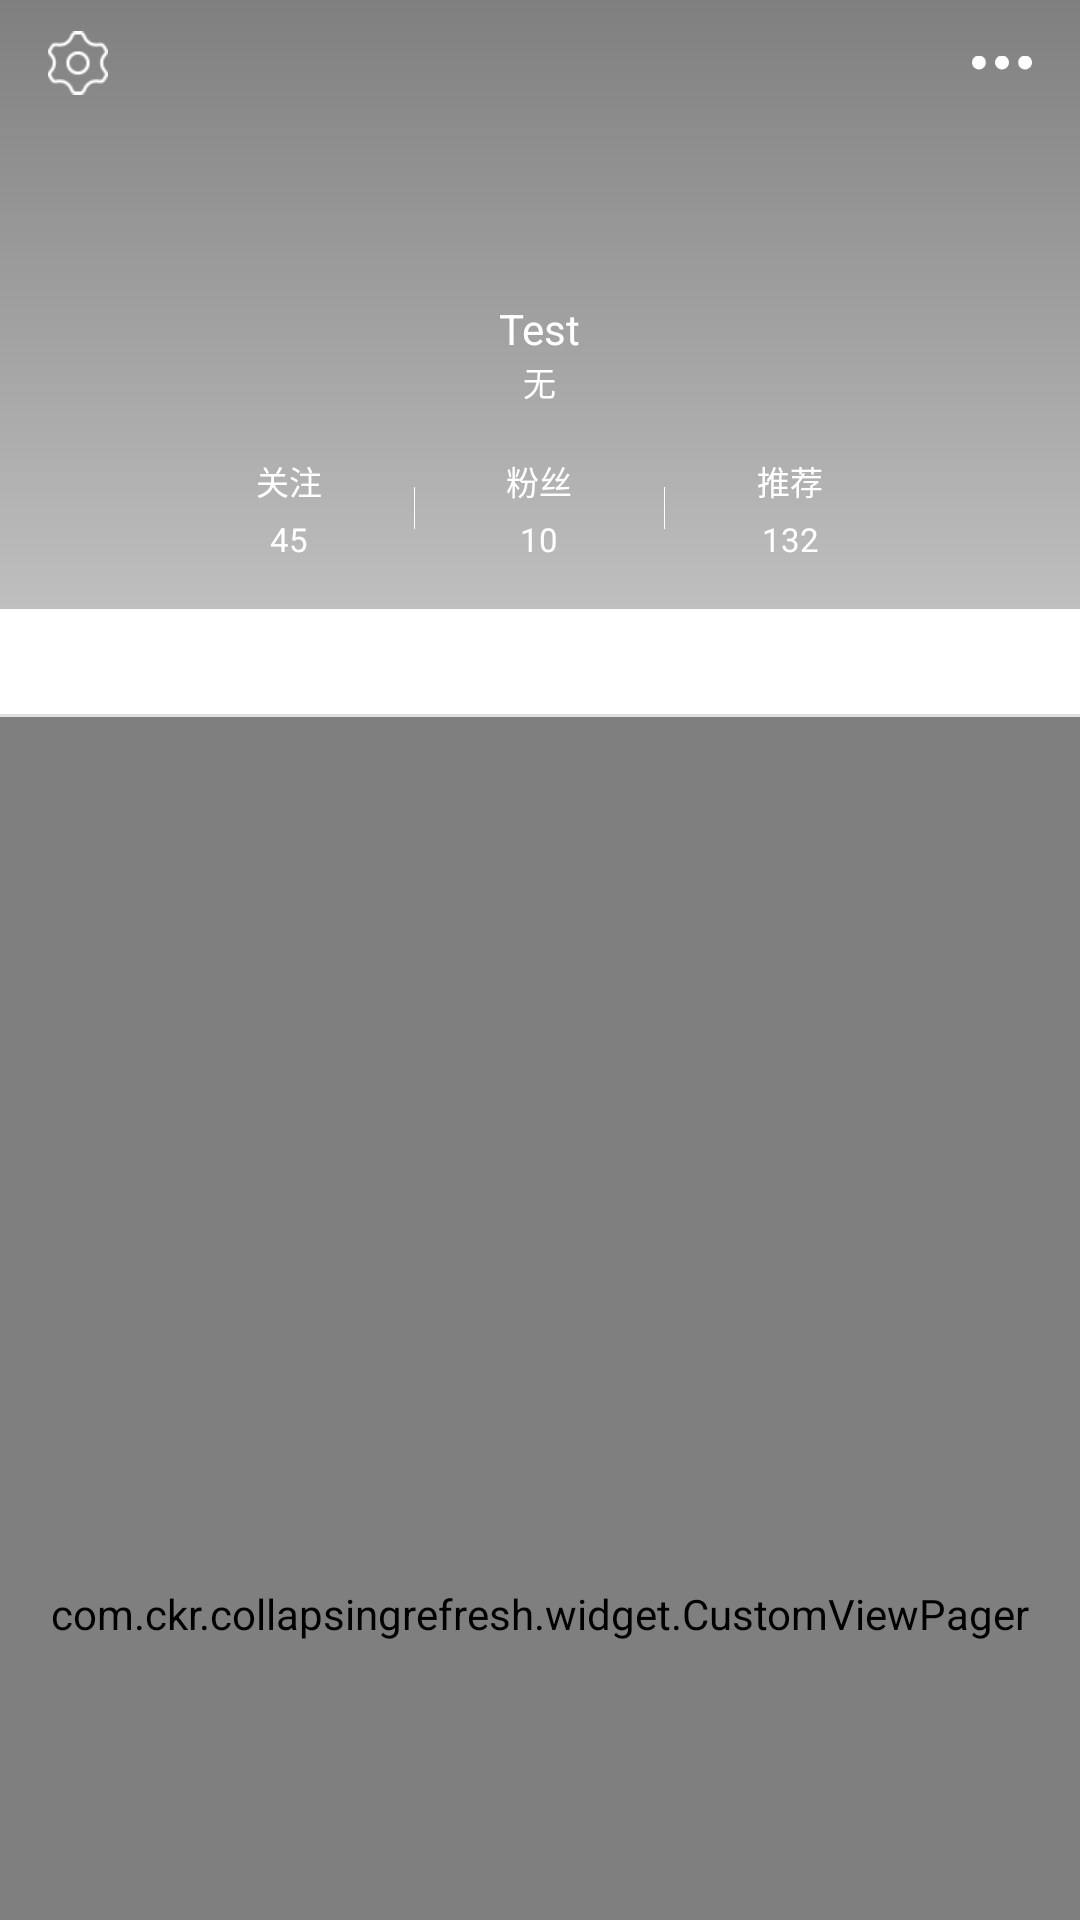

Android layout source for this screen:
<!-- AndroidManifest.xml: application theme BaseAppTheme -->
<!-- res/layout/fragment_native.xml -->
<?xml version="1.0" encoding="utf-8"?>
<android.support.design.widget.CoordinatorLayout xmlns:android="http://schemas.android.com/apk/res/android"
    xmlns:app="http://schemas.android.com/apk/res-auto"
    xmlns:tools="http://schemas.android.com/tools"
    android:layout_width="match_parent"
    android:layout_height="match_parent">

    <com.ckr.collapsingrefresh.widget.CustomViewPager
        android:id="@+id/viewPager"
        android:layout_width="match_parent"
        android:layout_height="match_parent"
        app:layout_behavior="@string/appbar_scrolling_view_behavior"/>
        
    

    <android.support.design.widget.AppBarLayout
        android:id="@+id/appBarLayout"
        android:layout_width="match_parent"
        android:layout_height="@dimen/mine_info_height"
        android:minHeight="78dp">

        <android.support.design.widget.CollapsingToolbarLayout
            android:layout_width="match_parent"
            android:layout_height="@dimen/mine_info_height"
            android:background="#ffffff"
            app:contentScrim="#ffffff"
            app:layout_scrollFlags="scroll|exitUntilCollapsed"
            app:titleEnabled="false">

            <RelativeLayout
                android:layout_width="match_parent"
                android:layout_height="match_parent">

                <ImageView
                    android:id="@+id/imageView"
                    android:layout_width="match_parent"
                    android:layout_height="@dimen/mine_cover_height"
                    android:background="@drawable/bg_header"
                    android:scaleType="fitXY" />

                <ImageView
                    android:id="@+id/iv_headPic"
                    android:layout_width="48dp"
                    android:layout_height="48dp"
                    android:layout_centerHorizontal="true"
                    android:layout_marginTop="48dp"
                    android:src="@mipmap/icon_girl" />

                <TextView
                    android:id="@+id/userName"
                    android:layout_width="wrap_content"
                    android:layout_height="wrap_content"
                    android:layout_below="@+id/iv_headPic"
                    android:layout_centerHorizontal="true"
                    android:layout_marginTop="4dp"
                    android:text="Test"
                    android:textColor="#fff" />

                <TextView
                    android:id="@+id/tv_character"
                    android:layout_width="wrap_content"
                    android:layout_height="wrap_content"
                    android:layout_below="@+id/userName"
                    android:layout_centerHorizontal="true"
                    android:ellipsize="end"
                    android:lines="1"
                    android:text="无"
                    android:textColor="#fff"
                    android:textSize="11sp" />


                <LinearLayout
                    android:id="@+id/num"
                    android:layout_width="250dp"
                    android:layout_height="wrap_content"
                    android:layout_alignParentBottom="true"
                    android:layout_centerHorizontal="true"
                    android:layout_marginBottom="52dp"
                    android:gravity="center_vertical"
                    android:orientation="horizontal">

                    <LinearLayout
                        android:id="@+id/ll_concern"
                        android:layout_width="0dp"
                        android:layout_height="wrap_content"
                        android:layout_weight="1"
                        android:gravity="center_horizontal"
                        android:orientation="vertical">

                        <TextView
                            android:layout_width="match_parent"
                            android:layout_height="wrap_content"
                            android:gravity="center"
                            android:text="关注"
                            android:textColor="#fff"
                            android:textSize="11sp" />

                        <TextView
                            android:id="@+id/attentionNum"
                            android:layout_width="match_parent"
                            android:layout_height="wrap_content"
                            android:layout_marginTop="4dp"
                            android:gravity="center"
                            android:text="45"
                            android:textColor="#fff"
                            android:textSize="11sp" />
                    </LinearLayout>

                    <View
                        android:layout_width="0.4dp"
                        android:layout_height="14dp"
                        android:background="#fff" />

                    <LinearLayout
                        android:id="@+id/ll_fans"
                        android:layout_width="0dp"
                        android:layout_height="wrap_content"
                        android:layout_weight="1"
                        android:gravity="center_horizontal"
                        android:orientation="vertical">

                        <TextView
                            android:layout_width="match_parent"
                            android:layout_height="wrap_content"
                            android:gravity="center"
                            android:text="粉丝"
                            android:textColor="#fff"
                            android:textSize="11sp" />

                        <TextView
                            android:id="@+id/fansNum"
                            android:layout_width="match_parent"
                            android:layout_height="wrap_content"
                            android:layout_marginTop="4dp"
                            android:gravity="center"
                            android:text="10"
                            android:textColor="#fff"
                            android:textSize="11sp" />
                    </LinearLayout>

                    <View
                        android:layout_width="0.4dp"
                        android:layout_height="14dp"
                        android:background="#fff" />

                    <LinearLayout
                        android:id="@+id/ll_recommend"
                        android:layout_width="0dp"
                        android:layout_height="wrap_content"
                        android:layout_weight="1"
                        android:gravity="center_horizontal"
                        android:orientation="vertical">

                        <TextView
                            android:layout_width="match_parent"
                            android:layout_height="wrap_content"
                            android:gravity="center"
                            android:text="推荐"
                            android:textColor="#fff"
                            android:textSize="11sp" />

                        <TextView
                            android:id="@+id/recommendNum"
                            android:layout_width="match_parent"
                            android:layout_height="wrap_content"
                            android:layout_marginTop="4dp"
                            android:gravity="center"
                            android:text="132"
                            android:textColor="#fff"
                            android:textSize="11sp" />
                    </LinearLayout>
                </LinearLayout>
            </RelativeLayout>

            <android.support.v7.widget.Toolbar
                android:id="@+id/toolbar"
                android:layout_width="match_parent"
                android:layout_height="42dp"
                android:layout_gravity="top"
                app:contentInsetEnd="0dp"
                app:contentInsetStart="0dp"
                app:layout_collapseMode="pin"
                app:layout_scrollFlags="scroll|enterAlways"
                app:paddingEnd="0dp"
                app:paddingStart="0dp">

                <ImageButton
                    android:id="@+id/setting"
                    android:layout_width="20dp"
                    android:layout_height="26dp"
                    android:layout_gravity="left|center_vertical"
                    android:layout_marginLeft="16dp"
                    android:background="@null"
                    android:scaleType="fitCenter"
                    android:src="@mipmap/icon_set" />

                <TextView
                    android:id="@+id/title"
                    android:layout_width="wrap_content"
                    android:layout_height="26dp"
                    android:layout_gravity="center"
                    android:gravity="center"
                    android:textColor="#333"
                    android:textSize="16sp"
                    android:visibility="gone" />

                <ImageButton
                    android:id="@+id/more"
                    android:layout_width="20dp"
                    android:layout_height="26dp"
                    android:layout_gravity="right|center_vertical"
                    android:layout_marginRight="16dp"
                    android:background="@null"
                    android:scaleType="fitCenter"
                    android:src="@mipmap/icon_more" />
            </android.support.v7.widget.Toolbar>

            <View
                android:id="@+id/statusBarPaddingView"
                android:layout_width="match_parent"
                android:layout_height="0dp"
                android:layout_gravity="top"
                android:background="@drawable/color_status_bar"
                android:visibility="gone"
                app:layout_collapseMode="pin"
                app:layout_scrollFlags="scroll|enterAlways" />

            <android.support.design.widget.TabLayout
                android:id="@+id/tabLayout"
                android:layout_width="match_parent"
                android:layout_height="36dp"
                android:layout_gravity="bottom"
                android:background="@drawable/tablayout_style"
                app:tabIndicatorColor="@android:color/transparent"
                app:tabIndicatorHeight="0dp"
                app:tabTextAppearance="@style/TabTextAppearance"></android.support.design.widget.TabLayout>
        </android.support.design.widget.CollapsingToolbarLayout>
    </android.support.design.widget.AppBarLayout>
</android.support.design.widget.CoordinatorLayout>
<!-- resources referenced by this layout -->
<resources>
  <dimen name="mine_cover_height">203dp</dimen>
  <dimen name="mine_info_height">239dp</dimen>
  <!-- drawable bg_header (drawable) -->
  <?xml version="1.0" encoding="utf-8"?>
  <shape xmlns:android="http://schemas.android.com/apk/res/android"
      android:shape="rectangle">
      <gradient android:angle="270" android:endColor="#40000000" android:startColor="#80000000"></gradient>
  </shape>
  <!-- drawable tablayout_style (drawable) -->
  <?xml version="1.0" encoding="utf-8"?>
  <layer-list xmlns:android="http://schemas.android.com/apk/res/android">
      <item >
          <shape android:shape="rectangle">
              <solid android:color="#DEE0E2" />
          </shape>
  
      </item>
      <item android:bottom="1dp">
          <shape android:shape="rectangle">
              <solid android:color="#ffffff" />
          </shape>
      </item>
  
  </layer-list>
  <!-- mipmap icon_more: png bitmap (mipmap-xhdpi, 834 bytes) -->
  <!-- mipmap icon_set: png bitmap (mipmap-xhdpi, 1307 bytes) -->
  <style name="TabTextAppearance" parent="TextAppearance.AppCompat.Widget.ActionBar.Title">
          <item name="android:textSize">14sp</item>
      </style>
  <style name="BaseAppTheme" parent="Theme.AppCompat.Light.NoActionBar">
          <item name="android:windowNoTitle">true</item>
          <item name="colorPrimary">@color/colorPrimary</item>
          <item name="colorPrimaryDark">@color/colorPrimaryDark</item>
          <item name="colorAccent">@color/colorAccent</item>
          <item name="android:windowTranslucentStatus">true</item>
          <item name="android:windowTranslucentNavigation">false</item>
      </style>
  <color name="colorPrimary">#3F51B5</color>
  <color name="colorPrimaryDark">#303F9F</color>
  <color name="colorAccent">#FF4081</color>
</resources>
